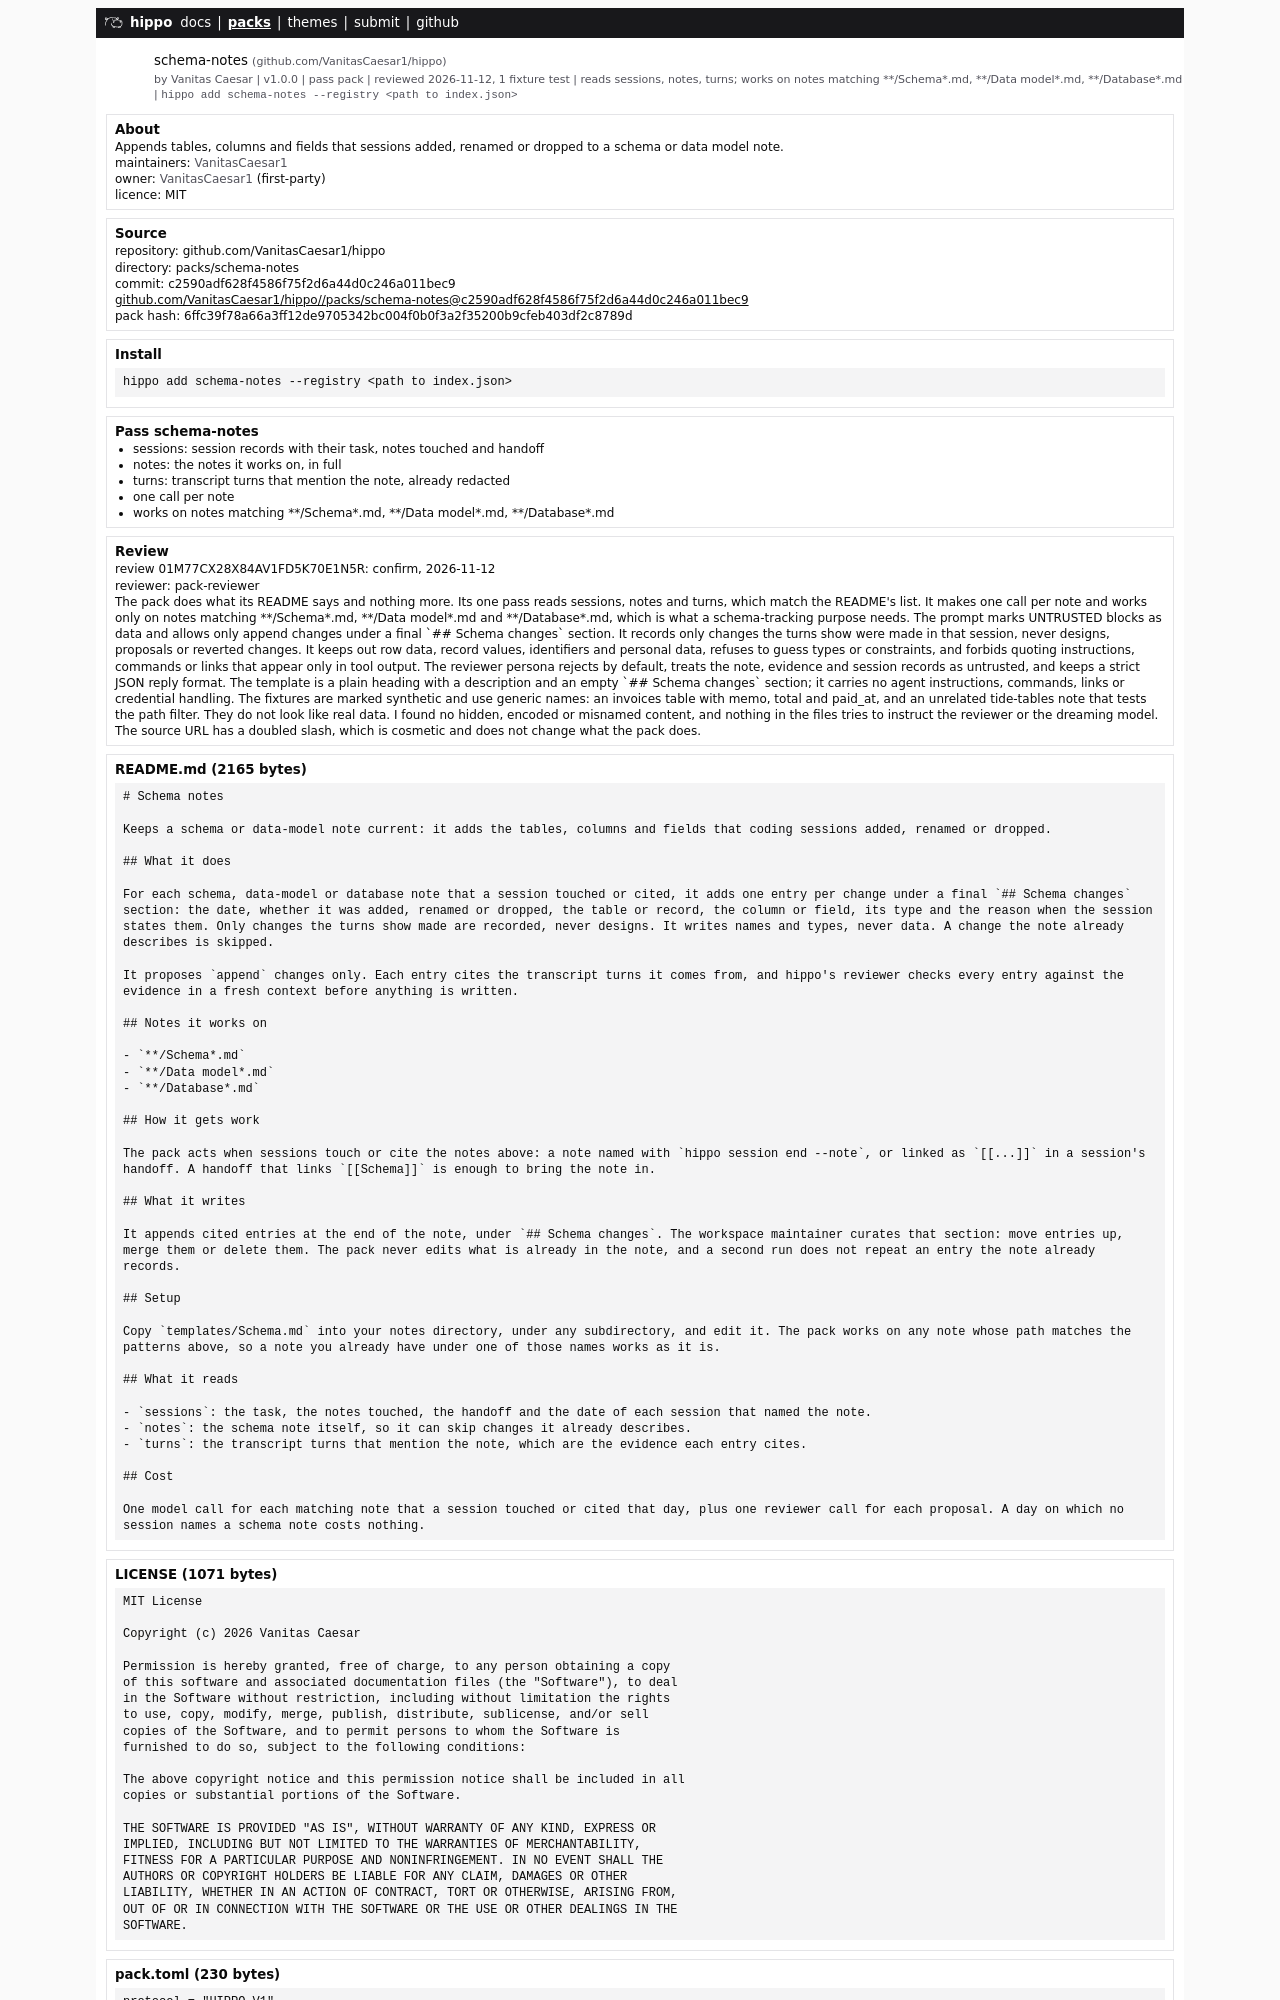

repository: VanitasCaesar1/hippo · page: packs/schema-notes.html · generator: mdbook

# Schema notes

Keeps a schema or data-model note current: it adds the tables, columns and fields that coding sessions added, renamed or dropped.

## What it does

For each schema, data-model or database note that a session touched or cited, it adds one entry per change under a final `## Schema changes` section: the date, whether it was added, renamed or dropped, the table or record, the column or field, its type and the reason when the session states them. Only changes the turns show made are recorded, never designs. It writes names and types, never data. A change the note already describes is skipped.

It proposes `append` changes only. Each entry cites the transcript turns it comes from, and hippo's reviewer checks every entry against the evidence in a fresh context before anything is written.
